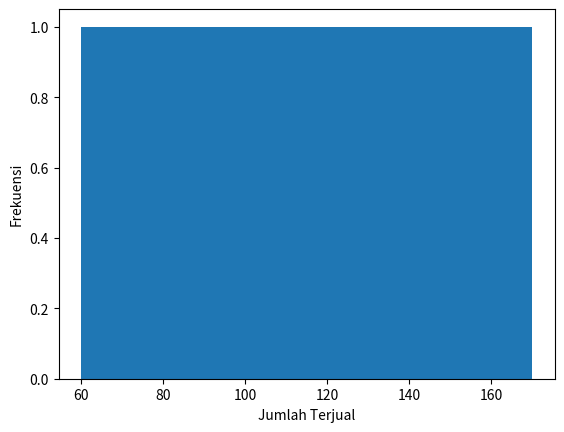

Source code (Python):
import matplotlib.pyplot as plt

# data produk
jumlah = [100, 80, 60, 140, 90, 110, 130, 120, 150, 170]

# membuat histogram
plt.hist(jumlah, bins=10)

# memberikan label pada sumbu x dan y
plt.xlabel('Jumlah Terjual')
plt.ylabel('Frekuensi')

# menampilkan histogram
plt.show()
